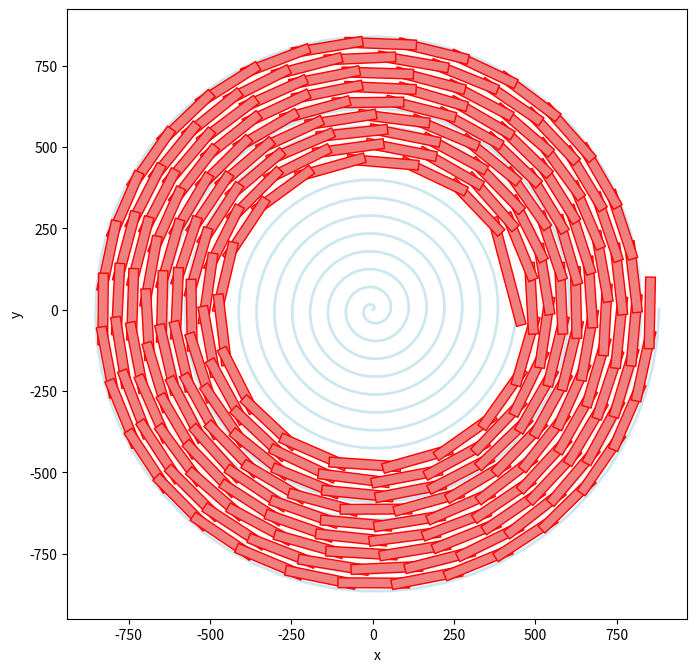

This figure's Python source:
import numpy as np
import matplotlib.pyplot as plt
from matplotlib.patches import Polygon
from matplotlib.collections import PatchCollection
from matplotlib.path import Path
#具体指定参数
a_0=45.034/(2*np.pi)
# 求导
def f_0(y, x):
    return x**2 + y**2 - 2*x*y*np.cos(x-y) - (165)**2 / (a_0)**2

def f_1(y, x):
    return 2*y - 2*x*np.cos(x-y) - 2*x*y*np.sin(x-y)

def f_2(y, x):
    return 2 + 2*x*np.sin(x-y) + 2*x*np.sin(x-y) + 2*x*y*np.cos(x-y)


# Halley方法
def halley_method(y_initial, x, i, tol=1e-15, max_iter=100):
    y = y_initial
    for _ in range(max_iter):
        f0 = f_0(y, x)
        f1 = f_1(y, x)
        f2 = f_2(y, x)


        if i == 0:
            f0 = x**2 + y**2 - 2*x*y*np.cos(x-y) - (341-2*27.5)**2 / (a_0)**2
        
        delta_y = f0/f1*1/(1-f0*f2/(2*f1**2))
        y -= delta_y
        
        if abs(delta_y) < tol:
            break
        
        
    return y

#初始化参数
x_constant = 450/a_0
points = []
point = (a_0 * x_constant * np.cos(x_constant), a_0 * x_constant * np.sin(x_constant))
points.append(point)
y_threshold = 2 * 16 * np.pi

for i in range(0, 223):
    if i == 0:
        y_initial = x_constant + (341-2*27.5) / (a_0 * np.sqrt(x_constant**2 - 1))

    y_initial = x_constant + 159 / (a_0 * np.sqrt(x_constant**2 - 1))
    y_solution = halley_method(y_initial, x_constant, i)
    x_constant = y_solution
    
    point = (a_0 * y_solution * np.cos(y_solution), a_0 * y_solution * np.sin(y_solution))
    points.append(point)


# 可视化
plt.figure(figsize=(8, 8))

# 绘制等距螺线（最底层）
theta = np.linspace(0, 32 * np.pi, 1000)
max_radius = 55 / (2 * np.pi) * 32 * np.pi
r = np.linspace(0, max_radius, 1000)
x_helix = r * np.cos(theta)
y_helix = r * np.sin(theta)
plt.plot(x_helix, y_helix, 'lightblue', linestyle='-', linewidth=2, alpha=0.6, zorder=0)  # 设置zorder为0，使其在底层

patches = []
rectangles = []

# 绘制点
for i, point in enumerate(points):
    plt.plot(point[0], point[1], 'b', zorder=1)  

# 根据比例定义矩形
for i in range(1, len(points)):
    x1, y1 = points[i-1]
    x2, y2 = points[i]
    
    length = np.sqrt((x2 - x1)**2 + (y2 - y1)**2)
    width = length * 30 / (341-55) if i == 1 else length * 30 / 165
    extension = length * 27.5 / (341-55) if i == 1 else length * 27.5 / 165
    dx = x2 - x1
    dy = y2 - y1
    norm = np.sqrt(dx**2 + dy**2)
    dx /= norm
    dy /= norm
    perp_dx = -dy
    perp_dy = dx
    corner1 = (x1 - dx * extension + perp_dx * width / 2, y1 - dy * extension + perp_dy * width / 2)
    corner2 = (x1 - dx * extension - perp_dx * width / 2, y1 - dy * extension - perp_dy * width / 2)
    corner3 = (x2 + dx * extension + perp_dx * width / 2, y2 + dy * extension + perp_dy * width / 2)
    corner4 = (x2 + dx * extension - perp_dx * width / 2, y2 + dy * extension - perp_dy * width / 2)
    rectangle = Polygon([corner1, corner2, corner4, corner3], closed=True)
    patches.append(rectangle)
    rectangles.append(rectangle)

# 检查矩形相交
intersected_patches = []
intersection_found = False

for i in range(len(rectangles)):
    for j in range(len(rectangles)):
        if j == i or j == i-1 or j == i+1:
            continue
        path_i = Path(rectangles[i].get_xy())
        path_j = Path(rectangles[j].get_xy())
        if path_i.intersects_path(path_j):
            print(f"Intersection found between rectangles {i} and {j}")
            intersection_found = True
            intersected_patches.append((rectangles[i], i))
            intersected_patches.append((rectangles[j], j))

# 绘制矩形
p = PatchCollection(patches, facecolor='lightcoral', edgecolor='red',zorder=2)  # 设置zorder为2，使非相交矩形在点之上
plt.gca().add_collection(p)
if intersected_patches:
    p_intersected = PatchCollection([patch for patch, _ in intersected_patches], facecolor='darkred', edgecolor='red', alpha=0.8, zorder=3)  # 设置zorder为3，使相交矩形在其他矩形之上
    plt.gca().add_collection(p_intersected)

plt.xlabel('x')
plt.ylabel('y')
plt.gca().set_aspect('equal', adjustable='box')
plt.show()
